Run: headless pygame with SDL's dummy video driver; simulated clock (each Clock.tick advances the game by its frame time, no real sleeping); random seed 0; keys injected as events and as key.get_pressed() state; no mouse input.
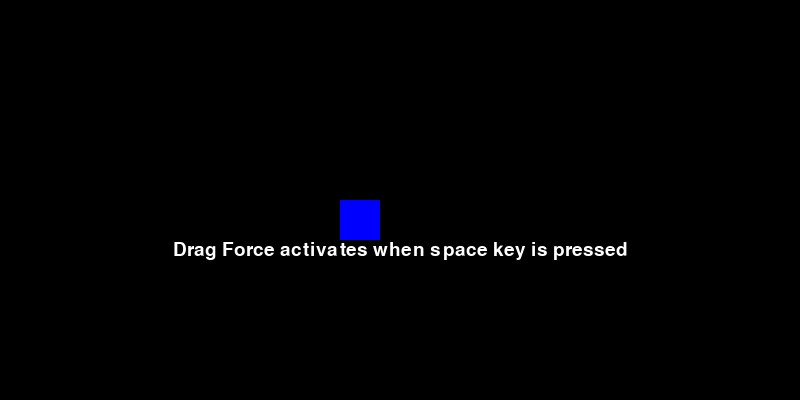
Frame 1 of 4 · flips 1–60 · no input
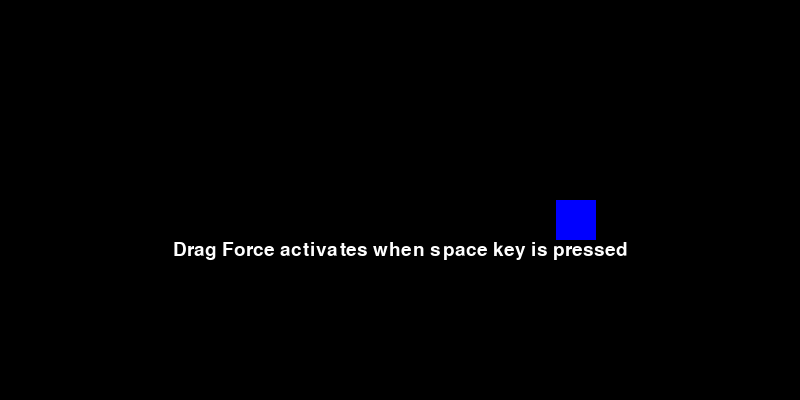
Frame 2 of 4 · flips 61–180 · tapped SPACE, RETURN · held RIGHT (→), D
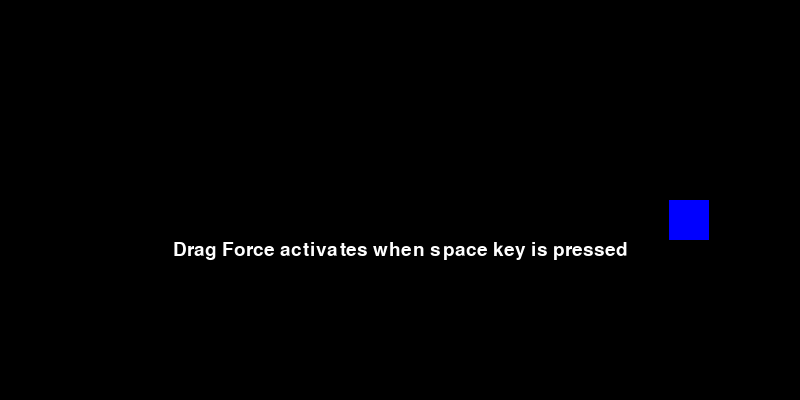
Frame 3 of 4 · flips 181–300 · held DOWN (↓), S
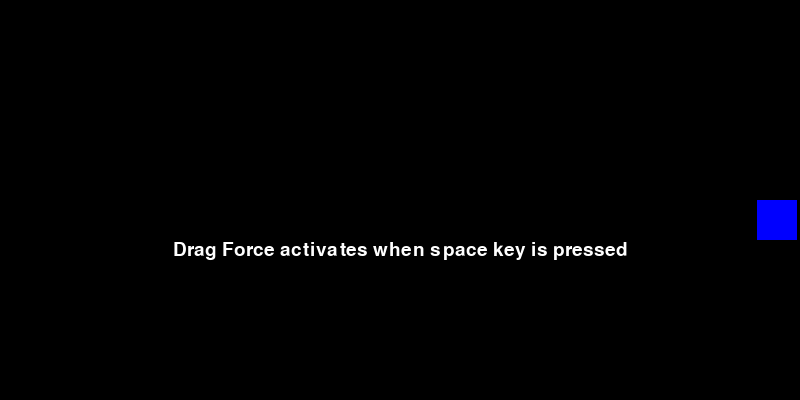
Frame 4 of 4 · flips 301–420 · held LEFT (←), A, UP (↑), W

The pygame program that drew these frames:

import pygame
import math

# Initialize Pygame
pygame.init()

# Set up the display
width, height = 800, 400
screen = pygame.display.set_mode((width, height))
pygame.display.set_caption("Square Motion with Drag Simulation - using velocity vector")

# Colors
BLACK = (0, 0, 0)
BLUE = (0, 0, 255)

# Square parameters
square_size = 40
square_x = square_size
square_y = height // 2

# Velocity vector components
velocity_x = 5
velocity_y = 0

# Drag status
drag_active = False

# Air drag parameters
drag_coefficient = 0.1
air_density = 1.225

# Square mass
square_mass = 20

# Font
font = pygame.font.Font(None, 28)

# Game loop
running = True
clock = pygame.time.Clock()

while running:
    # Handle events
    for event in pygame.event.get():
        if event.type == pygame.QUIT:
            running = False
        elif event.type == pygame.KEYDOWN:
            if event.key == pygame.K_SPACE:
                drag_active = True

    # Calculate the drag force
    drag_force = pygame.Vector2(0, 0)
    if drag_active:
        velocity_squared = velocity_x ** 2 + velocity_y ** 2 #magnitude da velocidade - pitagoras 
        drag_magnitude = 0.5 * drag_coefficient * air_density * velocity_squared
        drag_force = pygame.Vector2(-drag_magnitude * velocity_x, -drag_magnitude * velocity_y)

    # Calculate the acceleration based on drag force
    acceleration = drag_force / square_mass

    # Update velocity and position using the velocity vector
    velocity_x += acceleration.x
    velocity_y += acceleration.y
    square_x += velocity_x
    square_y += velocity_y

    # Check if the square reaches the right side of the screen
    if square_x > width - square_size:
        square_x = square_size
        velocity_x = 5
        velocity_y = 0
        drag_active = False

    # Draw the scene
    screen.fill(BLACK)
    pygame.draw.rect(screen, BLUE, pygame.Rect(square_x, square_y, square_size, square_size))

    # Draw message
    message = "Drag Force activates when space key is pressed"
    text = font.render(message, True, (255, 255, 255))
    text_rect = text.get_rect(center=(width // 2, height // 2 + 50))
    screen.blit(text, text_rect)

    # Update the display
    pygame.display.flip()

    # Limit the frame rate
    clock.tick(60)

# Quit the game
pygame.quit()
